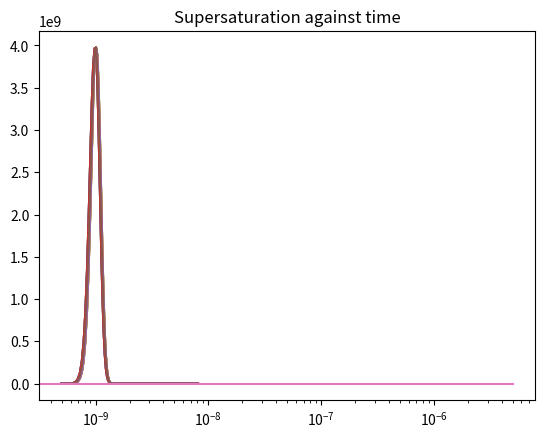

Generate this figure with matplotlib:
# -*- coding: utf-8 -*-
"""
Created on Thu Feb  2 13:30:13 2023

[redacted]
"""

import numpy as np
import matplotlib.pyplot as plt
import statistics as stats
import sys

# Define the Van Leer flux limiter function
def vanLeerFunc(X):
    #print((X + np.abs(X)) / (1 + X))
    return (X + np.abs(X)) / (1 + X)


# Define required constants
A = 4e3
PMEa = 4.5e4 # J mol^-1
R = 8.314
VmMolar = 1.65e-5 # m^3 mol^-1, molar volume of monomer
rmMolar = (3/4*np.pi) * pow(VmMolar, 1/3) # effective radius of monomer (from the molar volume)
rm = 1.87e-10
Vm = (4/3)*np.pi*pow(rm,3)
D = 1e-12
NA = 6.022e23
Vtot = 0.0252e-3
MInf = 1e-2 #mol m^-3 #
u = 0.42 # coagulation parameter
gamma = 0.4 # J m^-2
kB = 1.38e-23
k = 0.1 # 1e12 # J mol^-1 m^-1 distribution exponent constant --------------------------------------------
kr = 1.6e-9
Damkohler = 1e-3
density = 5.8e3 # kg m^-3
MW = 0.096 # kg mol^-1
Q = (4*np.pi*density) / (3 * MW * Vtot * MInf)

# Define time bins
tmax = 5e-6 # 3600
tdiff = 1e-6 #1e-3
timeArray = np.linspace(tdiff, tmax, int(tmax/tdiff))
timeCount = 0


# Define radius bins
rdiff =  3e-11 #0.3 Angstroms
rmax = 8.1e-9
rBins = np.linspace(0.5e-9,rmax,int((rmax+rdiff)/rdiff))

# Define temp variable & heating rate
Temp = 503 #Temp = 453
Tf = 567
HR = 0.025 # K s^-1 (1.5 K min^-1)

# Define precursor population variable & array
Ppop = 1e24 # change
PPopArray = [Ppop]

# Define supersaturation population variable & array
SS = 5e3
SSArray = [SS]

# Define nuclei arrays
NArraysArray = [[]]
NConc = 60e-6 # moles of nanocrystals initially
NNum = NConc * NA # number of nanocrystals initially
print("NNum = " + str(NNum))
# Create an initial distribution of nanoparticles (to analyse growth stage)
sum = 0
for r in rBins:
    g = (1 / (1e-10 * np.sqrt((2*np.pi)))) * np.exp((-np.power((r - 1e-9), 2)) / (2*(1e-10)**2)) # distribution with mean radius 1*10^-9 standard deviation of 10%
    sum+=g*rdiff # check probabilities sum to NNum (approx)
    #print(g)
    NArraysArray[0].append(g) # g going to 0 for all r
print("sum " + str(sum))
# Define avg array
#NArraysArray = [[0] * len(rBins)]
NArrayAvgR = [stats.fmean(NArraysArray[0])]
    
#print("initial N array " + str(NArraysArray[0]))


# Main loop steps forward in time
for time in timeArray: #start at timestep tdiff not 0
    timeCount +=1 # Keep track of number of time iterations
    #print(timeCount)
    
    plt.plot(rBins, NArraysArray[0])
    plt.title("Nanoparticle radius distribution t = " + str(time-tdiff))
    plt.show()
    
    # Increase the temperature by the heating rate up to the maximum
    if (Temp < Tf):
        Temp += tdiff*HR
    #print("temp " +str(Temp))
    
    
    """
    # Calculate the change to the precursor population and add the result to an array
    Ppop -= A*np.exp(-PMEa/(R*Temp)) * Ppop * tdiff
    PPopArray.append(Ppop)
    """

    """
    # De-dimensionalised values
    phi = (R * Temp) / (2 * gamma *Vm)
    psi = phi**2 * D * Vm * MInf
    Damkohler = (D * phi) / kr
    tau = time * psi
    """  
    """
    # Calculate critical radius, 'p' exponent and thus nucleation rate.
    rCrit = (2*gamma*VmMolar) / (R*Temp*np.log(SS))
    print("rCrit " + str(rCrit))
    p = np.power((rCrit/rm), 3) # Need actual value of rm not molar value
    # Use logarithms to reduce computation (exponents very large)
    lnRnuc = np.log(8*np.pi*rm*D*NA) + (p*u+1) * np.log(SS) * 2*np.log(MInf)  - ((4*np.pi*np.power(rCrit, 2)*gamma)/(3*kB*Temp)) #Need actual value of rm not molar value
    
    #print("Rnuc exponent " +str(np.exp((-4*np.pi*np.power(rCrit, 2)*gamma)/(3*kB*Temp))))
    #print("Rnuc " + str(Rnuc))
    """
    
    # Calculate standard deviation for this temperature.
    sigma = np.sqrt(kB*Temp/2)
    #print("sigma " + str(sigma))
    
    
    # Add a new empty array to N array to hold newly calculated values.
    NArraysArray.append([])
    # Create empty array for SS integral elements (resets each iteration)
    SSSumsArray = []
    NHalfPosList = []
    NHalfNegList = []
    
    rCount = -1 # Keep track of number of radius iterations
    for r in rBins:
        rCount += 1 # Keep track of number of radius iterations
        
        #beta = r * phi # de-dimensionalised radius
        
        Nprime = NArraysArray[0][rCount] + 0 # 0 for diffusion case
        #print("Nprime " + str(Nprime))
        
        # Set N to 0 for end cases since deltapos/neg need (i+1) or (i-1) values of radius, which don't exist at the boundaries.
        if r == rBins[0] or r == rBins[len(rBins) - 1]:
            NHalfPos = NArraysArray[0][rCount]
            NHalfNeg = NArraysArray[0][rCount]
            NHalfPosList.append(NHalfPos)
            NHalfNegList.append(NHalfNeg)
        else:
            """
            # Calculate value of distribution for this temperature and radius. Again use logarithms.
            lng = -np.log(sigma*np.sqrt((2*np.pi))) - ((-k*np.power((r-rCrit), 2)) / (2*np.power(sigma, 2))) 
            #print("g " + str(g))
            
            # Calculate intermediate value of N using N value at previous timestep
            #print("lnRnuc + lng " + str(lnRnuc + lng))

            """   
            

            

            
            # Calculate deltapos and deltaneg
            deltapos = NArraysArray[0][rCount+1] - NArraysArray[0][rCount]
            deltaneg = NArraysArray[0][rCount] - NArraysArray[0][rCount-1]
            #print("deltapos " + str(deltapos))
            
            # If either delta = 0 one or both of their ratios will diverge, so need a condition to avoid this.
            if deltapos == 0 or deltaneg == 0:
                NHalfPos = NArraysArray[0][rCount]
                NHalfNeg = NArraysArray[0][rCount]
                NHalfPosList.append(NHalfPos)
                NHalfNegList.append(NHalfNeg)
            else:
                # Calculate N at radii sizes (i+1/2) and (i-1/2) using van Leer
                NHalfPos = NArraysArray[0][rCount] + 0.5*vanLeerFunc(deltapos/deltaneg)*deltaneg
                NHalfPosList.append(NHalfPos)
                NHalfNeg = NArraysArray[0][rCount] - 0.5*vanLeerFunc(deltaneg/deltapos)*deltapos
                NHalfNegList.append(NHalfNeg)
                #print("NHalfPos  " + str(NHalfPos))
                
        
        # Calculate the growth rates at radii (i+1/2) and (i-1/2)
        growthRatepos = (D * VmMolar * SS * (1-np.exp((2*gamma*VmMolar)/((r+0.5*rdiff)*R*Temp)))) / ((r+0.5*rdiff) + Damkohler) # Find growth rate for i+1/2, i.e. current radius plus half a step
        growthRateneg = (D * VmMolar * SS * (1-np.exp((2*gamma*VmMolar)/((r-0.5*rdiff)*R*Temp)))) / ((r-0.5*rdiff) + Damkohler) # Find growth rate for i-1/2, i.e. current radius minus half a step
        #print("r " + str(r))
        #print("growthRatepos exponent " + str((2*gamma*VmMolar)/((r+0.5*rdiff)*R*Temp)))
        #print("growthRatepos e " + str(np.exp((2*gamma*VmMolar)/((r+0.5*rdiff)*R*Temp))))
        #print("growthRatepos 1-e " + str(1-np.exp((2*gamma*VmMolar)/((r+0.5*rdiff)*R*Temp))))
        #print("growthRatepos  " + str(growthRatepos))
            
        # Check Courant condition - just prints warning at present
        if (growthRatepos * tdiff/rdiff) > 1 or (growthRateneg * tdiff/rdiff) >1:
            print("Courant condition not satisfied.")
            print("Courant value for growthratepos " + str(growthRatepos * tdiff/rdiff))
            print("Courant value for growthrateneg " + str(growthRateneg * tdiff/rdiff))
            sys.exit()        
        
        # Calculate new N & add to the array
        NNew = Nprime - (tdiff/rdiff) * ((growthRatepos*NHalfPos) - (growthRateneg*NHalfNeg)) # Calculate new N, i.e. N for time (k+1)
        NArraysArray[1].append(NNew)
        #print("Narraysarray second element " + str(NArraysArray[1][1]))
        #print("   ")

        #Calculate element of SS integral for current r & add to array
        SSIntegralElement = pow(r,3) * (1/Vtot) * (NArraysArray[1][rCount] - NArraysArray[0][rCount])
        SSSumsArray.append(SSIntegralElement)

    plt.plot(rBins, NHalfPosList)
    plt.title("NHalfPos at t = " + str(time))
    plt.show()
    plt.plot(rBins, NHalfNegList)
    plt.title("NHalfNeg at t = " + str(time))
    plt.show()
    
    # Add average radius of N to array
    NArrayAvgR.append([stats.fmean(NArraysArray[1])])
    #print("Avg N " + str(NArrayAvgR[timeCount]))
    # Delete N array for previous timestep (to conserve memory since it is no longer needed)
    del NArraysArray[0]

    """
    # Calculate molar precursor concentration
    PConc = Ppop / (Vtot * NA)
    """
    
    # Calculate SS value for this timestep & add to array
    SS += - (Q * rdiff*np.sum(SSSumsArray)) # Sum all integral element values to approximate the integral, no precursor part for growth (just have an initial pop of monomer)
    SSArray.append(SS)
    print("SS " + str(SS))
    #print("   ")
    #print(NArraysArray[0])
    


timeArrayFull = np.linspace(0, tmax, int((tmax/tdiff) + 1)) # Create new time array to include t = 0

"""
# Plot precusor population against time
plt.plot(timeArrayFull, PPopArray, label="Heating rate = x K/min")
plt.title("Precursor population against time")
plt.show()
"""

plt.plot(rBins, NArraysArray[0])
plt.show()

# Plot supersaturation against time
plt.semilogx(timeArrayFull, SSArray, label="Heating rate = x K/min")
plt.title("Supersaturation against time")
plt.show()

